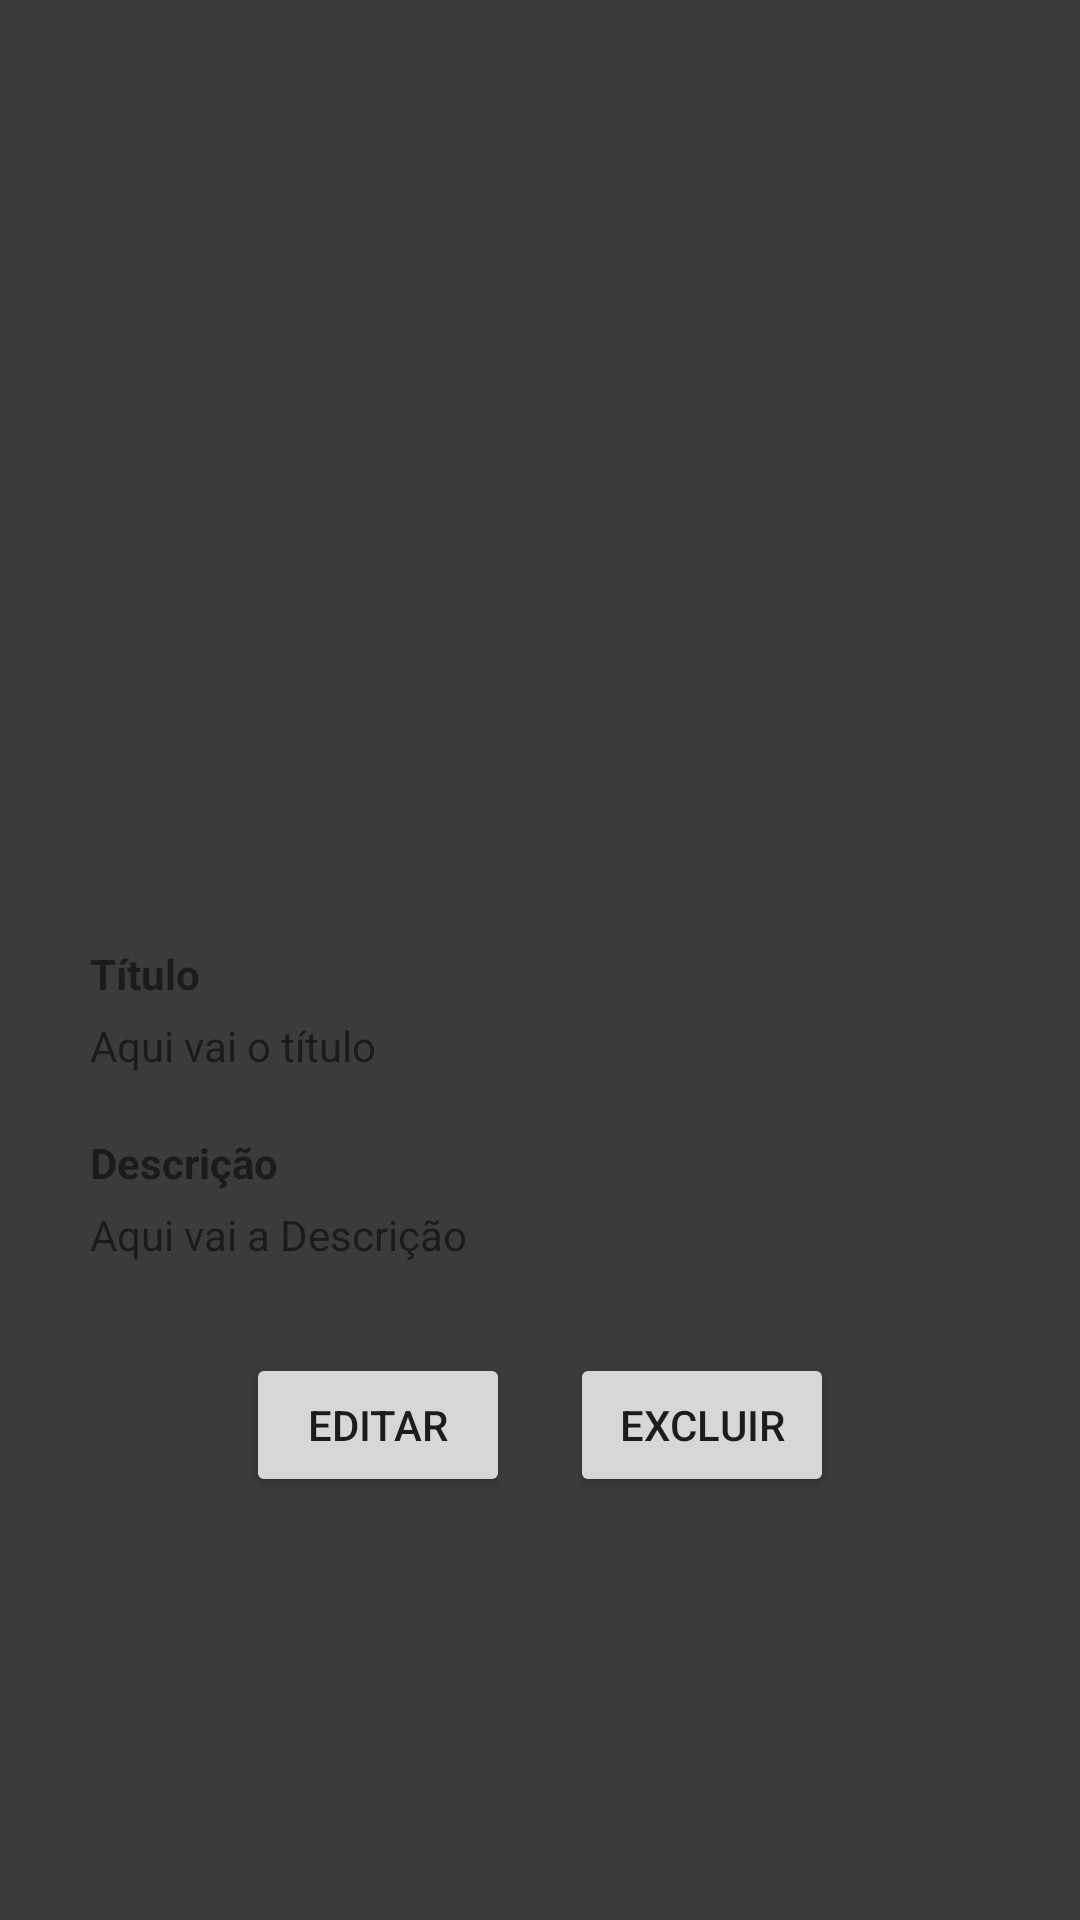

Layout XML and referenced resources for this Android screen:
<!-- AndroidManifest.xml: application theme AppTheme -->
<!-- res/layout/activity_visualize_photo.xml -->
<?xml version="1.0" encoding="utf-8"?>
<androidx.constraintlayout.widget.ConstraintLayout
    xmlns:android="http://schemas.android.com/apk/res/android"
    xmlns:app="http://schemas.android.com/apk/res-auto"
    xmlns:tools="http://schemas.android.com/tools"
    android:layout_width="match_parent"
    android:layout_height="match_parent">

    <ImageView
        android:id="@+id/visualizePhotoImageView"
        android:layout_width="300dp"
        android:layout_height="300dp"
        android:layout_marginTop="15dp"
        app:layout_constraintEnd_toEndOf="parent"
        app:layout_constraintStart_toStartOf="parent"
        app:layout_constraintTop_toTopOf="parent"
        tools:srcCompat="@tools:sample/avatars" />

    <TextView
        android:id="@+id/tvTitle"
        android:layout_width="wrap_content"
        android:layout_height="wrap_content"
        android:text="Título"
        android:textStyle="bold"
        app:layout_constraintStart_toStartOf="@id/visualizePhotoImageView"
        app:layout_constraintTop_toBottomOf="@id/visualizePhotoImageView"/>

    <TextView
        android:id="@+id/txtTitle"
        android:layout_width="wrap_content"
        android:layout_height="wrap_content"
        android:layout_marginTop="5dp"
        android:text="Aqui vai o título"
        app:layout_constraintStart_toStartOf="@id/visualizePhotoImageView"
        app:layout_constraintTop_toBottomOf="@id/tvTitle"/>

    <TextView
        android:id="@+id/tvDescription"
        android:layout_width="wrap_content"
        android:layout_height="wrap_content"
        android:layout_marginTop="20dp"
        android:text="Descrição"
        android:textStyle="bold"
        app:layout_constraintStart_toStartOf="@id/visualizePhotoImageView"
        app:layout_constraintTop_toBottomOf="@id/txtTitle" />

    <TextView
        android:id="@+id/txtDescription"
        android:layout_width="wrap_content"
        android:layout_height="wrap_content"
        android:layout_marginTop="5dp"
        android:text="Aqui vai a Descrição"
        app:layout_constraintStart_toStartOf="@id/visualizePhotoImageView"
        app:layout_constraintTop_toBottomOf="@id/tvDescription" />

    <LinearLayout
        android:layout_width="wrap_content"
        android:layout_height="wrap_content"
        app:layout_constraintStart_toStartOf="parent"
        app:layout_constraintEnd_toEndOf="parent"
        app:layout_constraintTop_toBottomOf="@id/txtDescription"
        android:layout_marginTop="30dp">

        <Button
            android:id="@+id/buttonUpdate"
            android:layout_width="wrap_content"
            android:layout_height="wrap_content"
            android:layout_marginRight="10dp"
            android:text="Editar"
            android:onClick="handleUpdatePhotoActivity"/>

        <Button
            android:id="@+id/buttonDelete"
            android:layout_width="wrap_content"
            android:layout_height="wrap_content"
            android:layout_marginLeft="10dp"
            android:text="Excluir"
            android:onClick="handleDeletePhoto"/>

    </LinearLayout>




</androidx.constraintlayout.widget.ConstraintLayout>
<!-- resources referenced by this layout -->
<resources>
  <style name="AppTheme" parent="Theme.AppCompat.Light.DarkActionBar">
          
          <item name="android:windowBackground">@color/backgroundColor</item>
          <item name="colorPrimary">@color/colorPrimary</item>
          <item name="colorPrimaryDark">@color/colorPrimary</item>
          <item name="colorAccent">@color/colorAccent</item>
      </style>
  <color name="backgroundColor">#3B3B3B</color>
  <color name="colorPrimary">#252526</color>
  <color name="colorAccent">#03DAC5</color>
</resources>
